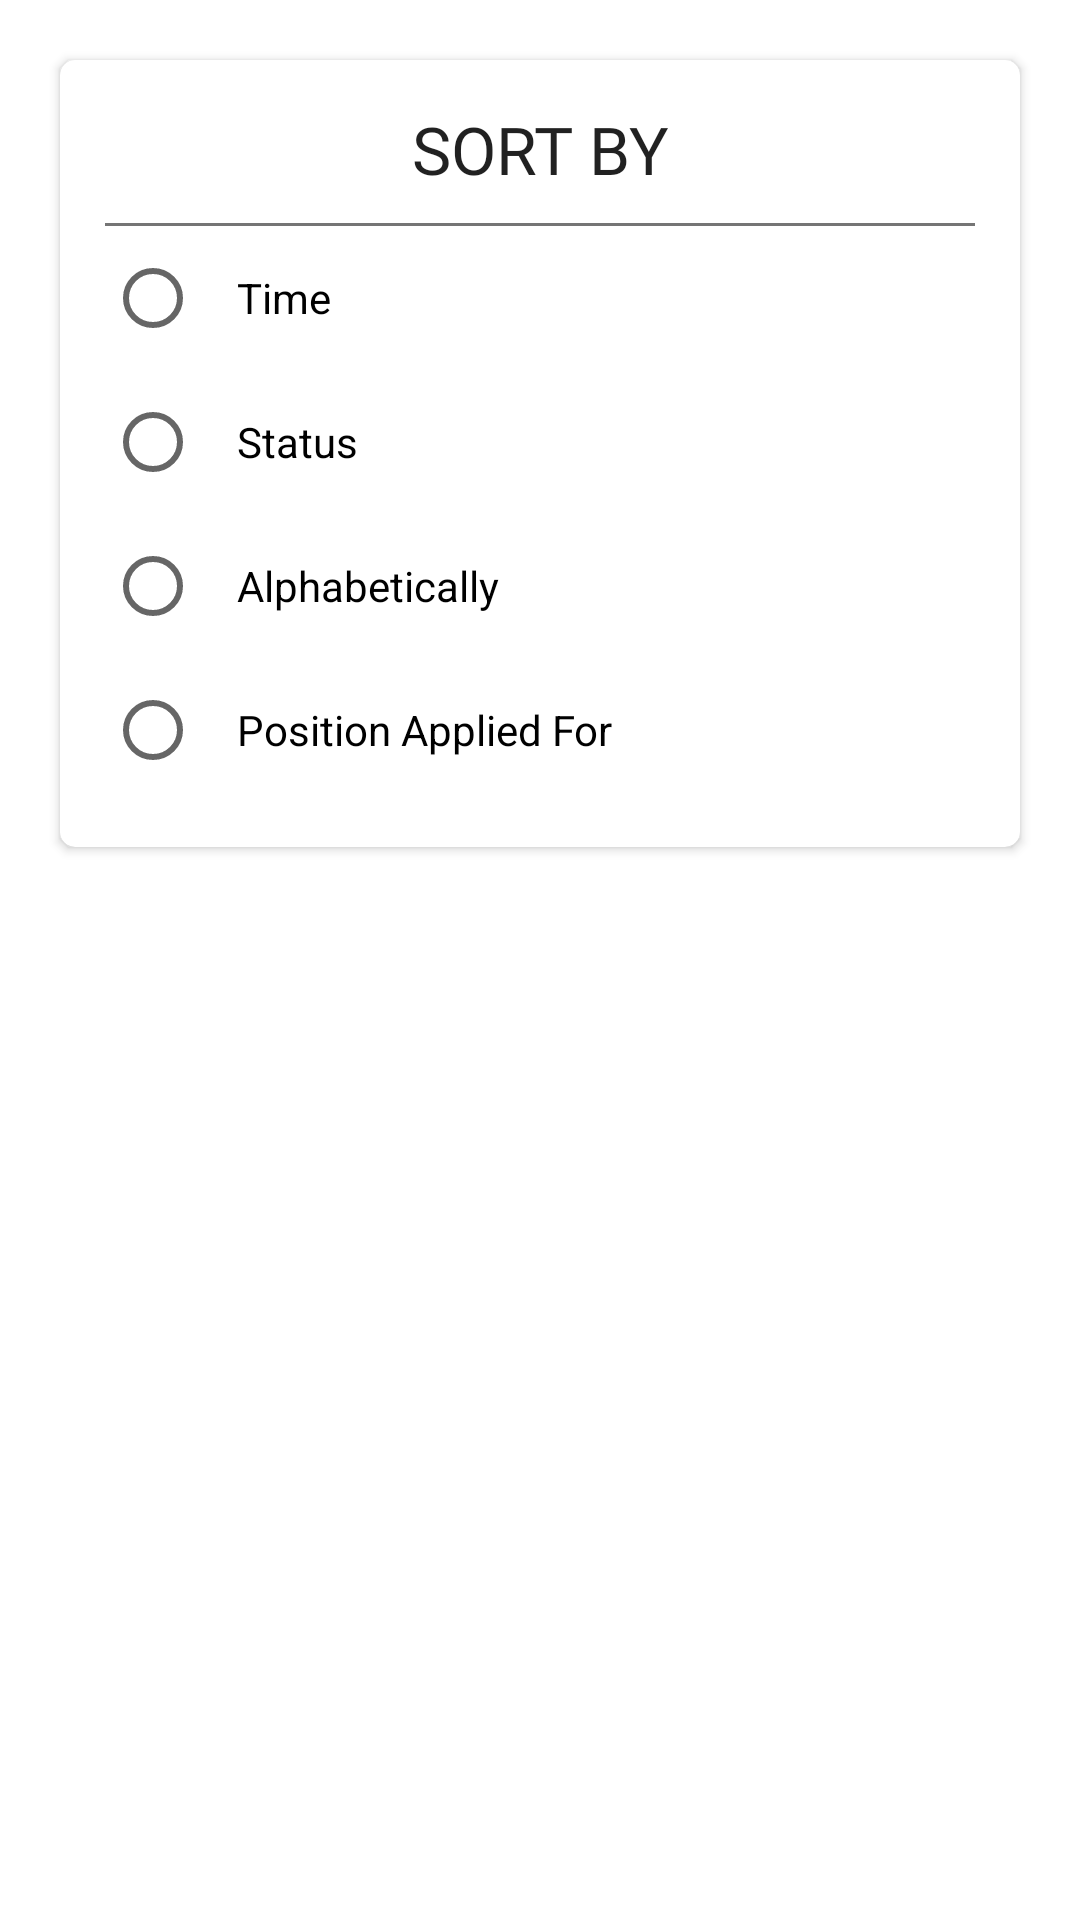

Layout XML and referenced resources for this Android screen:
<!-- AndroidManifest.xml: application theme AppTheme -->
<!-- res/layout/sortby.xml -->
<?xml version="1.0" encoding="utf-8"?>
<LinearLayout xmlns:android="http://schemas.android.com/apk/res/android"
    xmlns:app="http://schemas.android.com/apk/res-auto"
    android:layout_width="match_parent"
    android:layout_height="match_parent"
    android:orientation="vertical">

    <androidx.cardview.widget.CardView
        android:layout_width="match_parent"
        android:layout_height="wrap_content"
        android:layout_gravity="center_vertical"
        android:layout_margin="20dp"
        app:cardCornerRadius="@dimen/five">

        <LinearLayout
            android:layout_width="match_parent"
            android:layout_height="match_parent"
            android:layout_margin="15dp"
            android:orientation="vertical">

            <TextView
                android:layout_width="match_parent"
                android:layout_height="wrap_content"
                android:layout_marginBottom="10dp"
                android:fontFamily="@font/gothicb"
                android:gravity="center"
                android:text="Sort By"
                android:textAllCaps="true"
                android:textAppearance="@style/TextAppearance.AppCompat.Large" />

            <View
                android:layout_width="match_parent"
                android:layout_height="1dp"
                android:background="@color/defaultTextColor" />

            <RadioGroup
                android:id="@+id/sortByRG"
                android:layout_width="match_parent"
                android:layout_height="wrap_content">

                <RadioButton
                    style="@style/radioButtons"
                    android:text="Time"
                    android:padding="12dp" /> 

                <RadioButton
                    style="@style/radioButtons"
                    android:text="Status"
                    android:padding="12dp" /> 

                <RadioButton
                    style="@style/radioButtons"
                    android:text="Alphabetically"
                    android:padding="12dp" /> 

                <RadioButton
                    style="@style/radioButtons"
                    android:text="Position Applied For"
                    android:padding="12dp" /> 
            </RadioGroup>
        </LinearLayout>
    </androidx.cardview.widget.CardView>
</LinearLayout>
<!-- resources referenced by this layout -->
<resources>
  <color name="defaultTextColor">#8A000000</color>
  <dimen name="five">5dp</dimen>
</resources>
